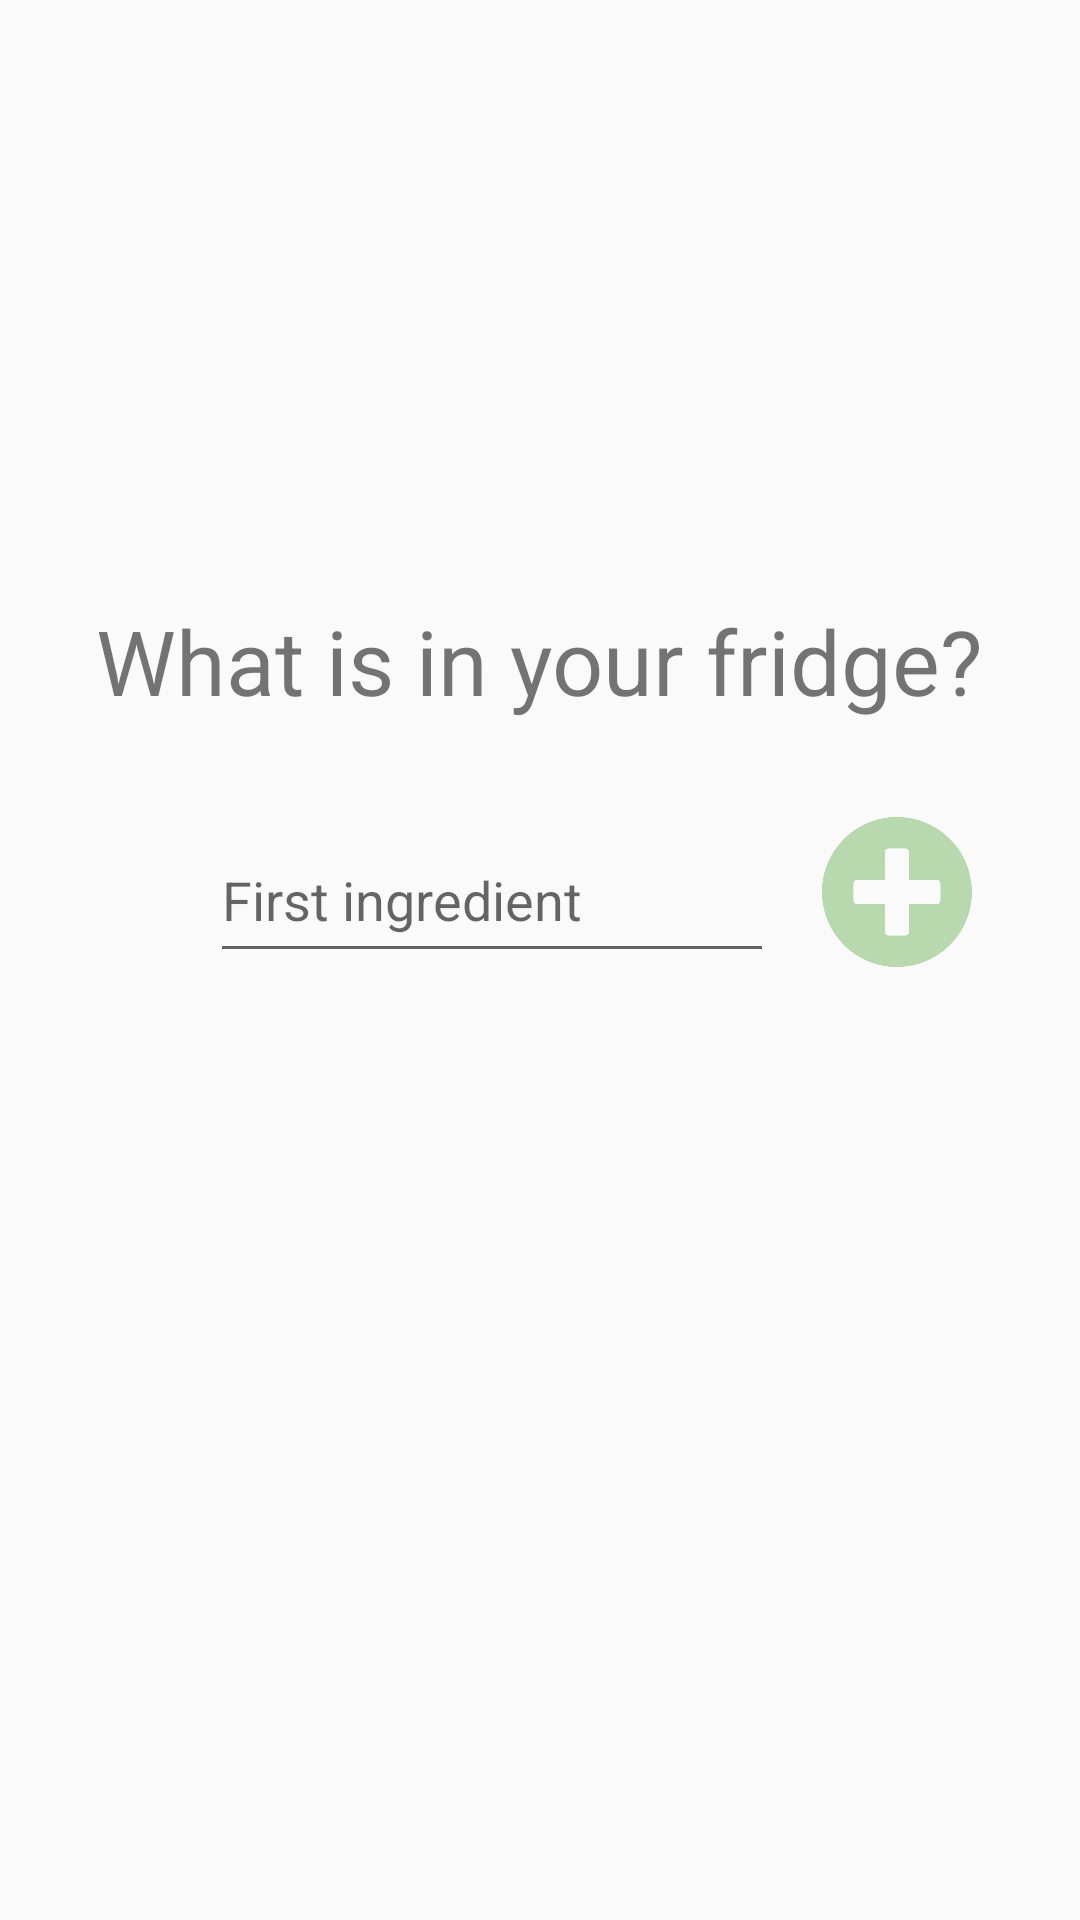

The Android layout XML behind this screen, and the referenced resources:
<!-- AndroidManifest.xml: application theme AppTheme -->
<!-- res/layout/empty_fridge_view.xml -->
<?xml version="1.0" encoding="utf-8"?>
<androidx.constraintlayout.widget.ConstraintLayout
    xmlns:android="http://schemas.android.com/apk/res/android"
    xmlns:app="http://schemas.android.com/apk/res-auto"
    xmlns:tools="http://schemas.android.com/tools"
    android:layout_width="match_parent"
    android:layout_height="match_parent">

    <TextView
        android:id="@+id/textView"
        android:layout_width="wrap_content"
        android:layout_height="wrap_content"
        android:layout_marginTop="200dp"
        android:text="What is in your fridge?"
        android:textSize="30sp"
        app:layout_constraintEnd_toEndOf="parent"
        app:layout_constraintStart_toStartOf="parent"
        app:layout_constraintTop_toTopOf="parent" />

    <EditText
        android:id="@+id/new_item"
        android:layout_width="188dp"
        android:layout_height="52dp"
        android:layout_marginStart="70dp"
        android:layout_marginLeft="70dp"
        android:layout_marginTop="32dp"
        android:hint="First ingredient"
        android:inputType="textEmailAddress"
        app:layout_constraintStart_toStartOf="parent"
        app:layout_constraintTop_toBottomOf="@+id/textView" />

    <Button
        android:id="@+id/plus_empty_button"
        android:layout_width="50dp"
        android:layout_height="50dp"
        android:layout_marginStart="16dp"
        android:layout_marginLeft="16dp"
        android:layout_marginTop="32dp"
        android:background="@drawable/awesome_plus_circle"
        app:layout_constraintStart_toEndOf="@+id/new_item"
        app:layout_constraintTop_toBottomOf="@+id/textView" />
</androidx.constraintlayout.widget.ConstraintLayout>
<!-- resources referenced by this layout -->
<resources>
  <!-- drawable awesome_plus_circle: png bitmap (drawable, 19071 bytes) -->
  <style name="AppTheme" parent="Theme.AppCompat.Light.DarkActionBar">
          
  
          <item name="colorPrimary">@color/colorPrimary</item>
          <item name="colorPrimaryDark">@color/colorPrimaryDark</item>
          <item name="colorAccent">@color/colorAccent</item>
          <item name="android:windowSplashscreenContent">@drawable/splash</item>
      </style>
  <color name="colorPrimary">#b8d9ae</color>
  <color name="colorPrimaryDark">#b8d9ae</color>
  <color name="colorAccent">#D81B60</color>
  <!-- drawable splash: png bitmap (drawable, 196163 bytes) -->
</resources>
